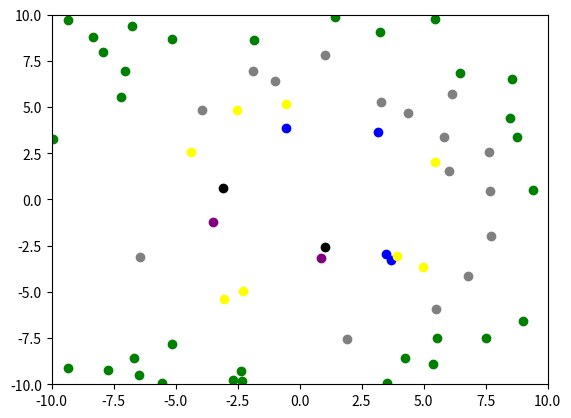

Python code for this plot: (Note: this script raises an exception after producing the figure.)
import random
import numpy as np
import matplotlib.pyplot as plt
from enum import Enum


def simple(values):
	result = 0
	for x in values:
		result += x**2
	return result

def rosenbrock(values):
	result = 0
	counter = 0
	prev_x = 0
	for x in values:
		if counter != 0:
			result += (1 - prev_x)*(1 - prev_x) + 100*(x - prev_x*prev_x)*(x - prev_x*prev_x)
		prev_x = x
		counter += 1
	return result


class Ranks(Enum):
	GRANDMASTER = 1
	MASTER = 2
	DIAMOND = 3
	GOLD = 4
	SILVER = 5
	BRONZE = 6

class RankSize(Enum):
	GRANDMASTER = np.power(2, Ranks.GRANDMASTER.value)
	MASTER = np.power(2, Ranks.MASTER.value)
	DIAMOND = np.power(2, Ranks.DIAMOND.value)
	GOLD = np.power(2, Ranks.GOLD.value)
	SILVER = np.power(2, Ranks.SILVER.value)
	BRONZE = np.power(2, Ranks.BRONZE.value)

class MMOpso:
	gauss_arg1 = 0.5
	gauss_arg2 = 0.5

	def __init__(self, expression, dimension, min_range, max_range, find_min = True, player_base_size = RankSize.BRONZE.value, team_size = 5):
		self.player_base_size = player_base_size
		self.dimension = dimension
		self.team_size = team_size
		self.expression = expression

		# represents matrix where first index is the index of player and the second is the dimension ( in case of the last value its expression value)
		self.player_base_current = np.empty((self.player_base_size, self.dimension+1))
		self.player_base_best = np.copy(self.player_base_current)
		self.min_range = np.full(dimension, min_range)
		self.max_range = np.full(dimension, max_range)

		if find_min:
			self.return_best = np.argmin
			self._is_better = lambda arg1, arg2: arg1 < arg2
		else:
			self.return_best = np.argmax
			self._is_better = lambda arg1, arg2: arg1 > arg2

		self.best_found_log = list()

		self.range_width = np.array(max_range - min_range)

		self._initialize_values()
		#self._sort()

	def _transpose_player_base(self):
		return self.player_base_current.transpose()

	def best_values(self):
		print_text = "BEST VALUES\n"
		index = 1
		for player in self.player_base_best:
			print_text += f"player {index} : {player[-1]:.6f}\n"
			index += 1
		return print_text

	def current_values(self):
		print_text = "CURRENT VALUES\n"
		index = 1
		for player in self.player_base_current:
			print_text += f"player {index} : {player[-1]:.6f}\n"
			index += 1
		return print_text

	def best_positions(self):
		print_text = "BEST POSITIONS\n"
		index = 1
		for player in self.player_base_best:
			print_text += f"player {index} : "
			for dimension in player[:-1]:
				print_text += f"{dimension:.6f} "
			print_text += "\n"
			index += 1
		return print_text

	def current_positions(self):
		print_text = "CURRENT POSITIONS\n"
		index = 1
		for player in self.player_base_current:
			print_text += f"player {index} : "
			for dimension in player[:-1]:
				print_text += f"{dimension:.6f} "
			print_text += "\n"
			index += 1
		return print_text

	def _append_best_found_log(self):
		self.best_found_log.append(self.best_found)

	def _initialize_values(self):
		# initialize CURRENT positions of every player
		t_player_base = self._transpose_player_base()
		print(np.shape(t_player_base[:][:-1]))
		t_player_base[:][:-1] = np.random.rand(self.dimension, self.player_base_size).dot(self.range_width)
		t_player_base[:][:-1] = (t_player_base[:][:-1].transpose() + self.min_range).transpose()

		# initialize CURRENT values of every player
		for player in self.player_base_current:
			player[-1] = self.expression(player[:-1])

		# initialize BEST positions and values; in t(0) it equals CURRENT
		self.player_base_best = np.copy(self.player_base_current)

		# initalize BEST PLAYER (positions + value)
		index_of_best = self.return_best(t_player_base[-1])
		self.best_found = np.copy(self.player_base_best[index_of_best])
		self._append_best_found_log()

	def _find_best(self):
		t_player_base = self._transpose_player_base()
		index_of_best = self.return_best(t_player_base[-1])
		best_in_current= np.copy(self.player_base_best[index_of_best])
		if self._is_better(best_in_current[-1], self.best_found[-1]):
			self.best_found = np.copy(best_in_current)
		self._append_best_found_log()

	def _update_values(self):
		for player in self.player_base_current:
			player[-1] = self.expression(player[:-1])

		for index in range(self.player_base_size):
			#print(index)
			if self._is_better(self.player_base_current[index][-1], self.player_base_best[index][-1]):
				#print(self.player_base_current[index])
				self.player_base_best[index] = np.copy(self.player_base_current[index])

	def _append_best_found_log(self):
		self.best_found_log.append(self.best_found)

	def _sort(self):
		best_current_concat = np.concatenate((self.player_base_current, self.player_base_best), axis=1)
		best_current_concat = best_current_concat[best_current_concat[:,-1].argsort()]
		best_current_split = np.array_split(best_current_concat, 2, axis = 1)
		self.player_base_current = best_current_split[0]
		self.player_base_best = best_current_split[1]

	def _index_shift(self, players_chosen, index) -> int:

		counter = 0
		print(f"Table: {players_chosen}")
		print(f"Index: {index}")
		for player in players_chosen[:index]:
			if player == 1:
				counter += 1
		print(f"After first part {counter}")
		if(players_chosen[index] == 1):
			idx = index + 1
			while idx < len(players_chosen) and players_chosen[idx] == 1:
				counter += 1
				idx += 1
			print(f"After second part {counter}")
		print(f"Shift: {counter}")
		return int(counter)

	def _index_shift_v2(self, players_chosen, index) -> int:
		zero_counter = -1
		idx = 0
		#print(f"Table: {players_chosen}")
		#print(f"Index: {index}")
		while zero_counter < index and idx < len(players_chosen):
			if players_chosen[idx] == 0:
				zero_counter += 1
			idx += 1
		idx -= 1
		#print(f"Shift: {idx}")
		return idx


	def _matchmaking(self):
		#playerbase should be sorted

		offset = [RankSize.MASTER.value, RankSize.DIAMOND.value, RankSize.GOLD.value, RankSize.SILVER.value]
		diamond_players = self.player_base_current[RankSize.MASTER.value : RankSize.DIAMOND.value]
		gold_players = self.player_base_current[RankSize.DIAMOND.value : RankSize.GOLD.value]
		silver_players = self.player_base_current[RankSize.GOLD.value : RankSize.SILVER.value]
		players_to_match = np.copy([diamond_players, gold_players, silver_players])

		rank = 0 # first index of players_to_match
		ready_teams_counter = 0
		ready_teams_max = int((offset[-1] - offset[0])/self.team_size)
		ready_teams = np.empty((ready_teams_max, self.team_size))
		max_rank = len(players_to_match)
		players_chosen = [0] * (offset[rank + 1] - offset[rank])
		while rank < max_rank:
			draft_team_size = 0
			draft_team = np.zeros(self.team_size)
			#print(players_chosen)
			while draft_team_size < self.team_size:
				#print('----')
				#if rank >= max_rank or len(players_to_match[rank]) == 0:
				#	break
				#elif len(players_to_match[rank]) == 0:

				player_chosen_index = np.random.randint(0, len(players_to_match[rank]))

				players_to_match[rank] = np.delete(players_to_match[rank], player_chosen_index, axis=0)
				player_chosen_index = self._index_shift_v2(players_chosen, player_chosen_index)
				#print(f"pc_idx: {player_chosen_index}")
				players_chosen[player_chosen_index] = 1

				draft_team[draft_team_size] = offset[rank] + player_chosen_index
				draft_team_size += 1

				if len(players_to_match[rank]) == 0:
					rank += 1
					if rank < max_rank:
						players_chosen = [0] * (offset[rank + 1] - offset[rank])
						#print("reset")
					else:
						break
			if draft_team_size == self.team_size:
				ready_teams[ready_teams_counter] = draft_team
				ready_teams_counter += 1
		return ready_teams

	def _move_by_vector(self, player_index, vector):
		#print(vector)
		mod = np.random.normal(self.gauss_arg1, self.gauss_arg2, self.dimension + 1)
		mod = np.multiply(mod, 2)
		mod[-1] = 0
		#print(mod)
		vector = np.multiply(vector, mod)
		#print(self.player_base_current[player_index])
		#print(vector)
		#print(vector)
		self.player_base_current[player_index] = np.add(self.player_base_current[player_index], vector)

	def _move_players(self):
		for index in range(self.player_base_size):
			if index < RankSize.GRANDMASTER.value:
				self._master_move(index, index)
			elif index < RankSize.MASTER.value:
				self._master_move(index, index)
			elif RankSize.SILVER.value <= index < RankSize.BRONZE.value:
				self._bronze_move(index)
		teams = self._matchmaking()
		for index in range(len(teams)):
			self._team_move(teams[index])

	def _team_move(self, team):
		#print(team)
		#print('-')
		best = self.player_base_current[int(team[0])]
		best_index = int(team[0])
		#print(best)
		for player_index in team:
			#print(self.player_base_current[int(player_index)])
			if self._is_better(self.player_base_current[int(player_index)][-1], best[-1]):
				#print('New best')
				best = self.player_base_current[int(player_index)]
				best_index = int(player_index)
		for player_index in team:
			#print('Before')
			#print( self.player_base_current[int(player_index)])
			vector = np.subtract(best, self.player_base_current[int(player_index)])
			self._move_by_vector(int(player_index), vector)

	def _master_move(self, player_index, master_index):
		if player_index == master_index:
			self._self_move(player_index)
		vector = np.subtract((self.player_base_current[master_index]), self.player_base_current[player_index])
		self._move_by_vector(player_index, vector)

	def _bronze_move(self, player_index):
		self._master_move(player_index, 0)

	def _self_move(self, player_index):
		vector = np.subtract(self.player_base_best[player_index], self.player_base_current[player_index])
		self._move_by_vector(player_index, vector)

	def _visualise(self):
		for i in range(self.player_base_size):
			if i < RankSize.GRANDMASTER.value:
				plt.scatter(self.player_base_current[i][0], self.player_base_current[i][1], color= 'black')
			elif i < RankSize.MASTER.value:
				plt.scatter(self.player_base_current[i][0], self.player_base_current[i][1], color= 'purple')
			elif i < RankSize.DIAMOND.value:
				plt.scatter(self.player_base_current[i][0], self.player_base_current[i][1], color='blue')
			elif i < RankSize.GOLD.value:
				plt.scatter(self.player_base_current[i][0], self.player_base_current[i][1], color='yellow')
			elif i < RankSize.SILVER.value:
				plt.scatter(self.player_base_current[i][0], self.player_base_current[i][1], color='gray')
			else:
				plt.scatter(self.player_base_current[i][0], self.player_base_current[i][1], color='green')
		plt.xlim(-10, 10)
		plt.ylim(-10, 10)
		plt.show()

	def next_iteration(self):
		self._sort()
		self._move_players()
		self._update_values()
		self._find_best()
		self._append_best_found_log()

	def next_iteration_visualised(self):
		self._sort()
		self._visualise()
		self._move_players()
		self._update_values()
		self._find_best()
		self._append_best_found_log()
		self._visualise()


if __name__ == '__main__':
	#pso = MMOpso(rosenbrock, 10, -10, 10)
	#for i in range(100000):
	#	pso.next_iteration()
	#print(pso.best_found_log[-1])
	#print(rosenbrock([0,0,0,0,0,0,0,0,0,0]))
	#pso = MMOpso()
	pso = MMOpso(simple, 2, -10, 10)
	pso.next_iteration_visualised()
	pso.next_iteration_visualised()


